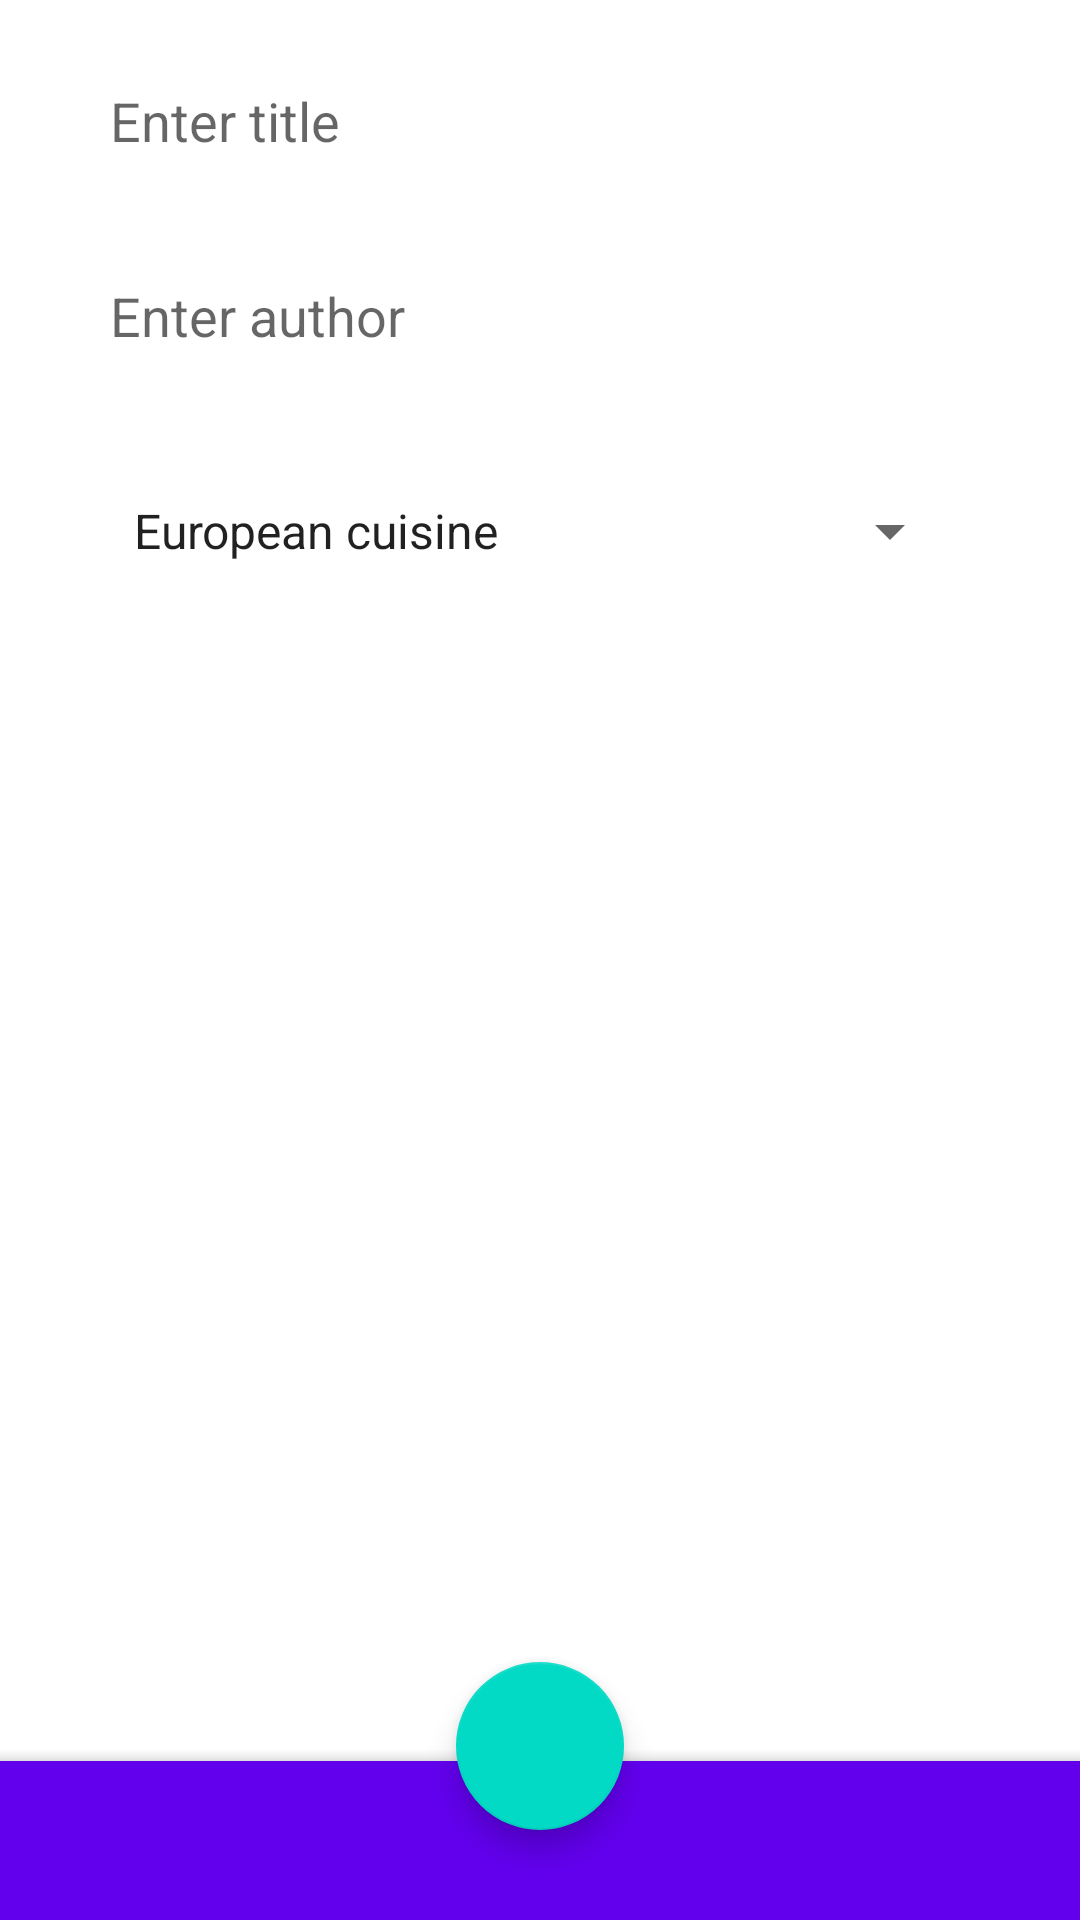

This screen was rendered from an Android layout file. Write that file and the resources it references.
<!-- AndroidManifest.xml: application theme Theme.RecipeBook -->
<!-- res/layout/recipe_content_fragment.xml -->
<?xml version="1.0" encoding="utf-8"?>
<androidx.constraintlayout.widget.ConstraintLayout xmlns:android="http://schemas.android.com/apk/res/android"
    xmlns:app="http://schemas.android.com/apk/res-auto"
    xmlns:tools="http://schemas.android.com/tools"
    android:id="@+id/coordinatorLayout"
    android:layout_width="match_parent"
    android:layout_height="match_parent"
    tools:context=".ui.NewRecipeFragment">

    <com.google.android.material.textfield.TextInputEditText
        android:id="@+id/recipe_author_edit"
        android:layout_width="284dp"
        android:layout_height="37dp"
        android:layout_marginTop="28dp"
        android:background="@android:color/transparent"
        android:gravity="start|top"
        android:hint="@string/edit_recipe_author"
        android:inputType="textMultiLine"
        app:layout_constraintEnd_toEndOf="@+id/recipe_title_edit"
        app:layout_constraintHorizontal_bias="0.0"
        app:layout_constraintStart_toStartOf="@+id/recipe_title_edit"
        app:layout_constraintTop_toBottomOf="@+id/recipe_title_edit"
        tools:ignore="MissingConstraints" />

    <com.google.android.material.textfield.TextInputEditText
        android:id="@+id/recipe_title_edit"
        android:layout_width="284dp"
        android:layout_height="37dp"
        android:layout_marginTop="28dp"
        android:background="@android:color/transparent"
        android:gravity="start|top"
        android:hint="@string/edit_recipe_title"
        android:inputType="textMultiLine"
        app:layout_constraintEnd_toEndOf="parent"
        app:layout_constraintHorizontal_bias="0.483"
        app:layout_constraintStart_toStartOf="parent"
        app:layout_constraintTop_toTopOf="parent"
        tools:ignore="MissingConstraints" />

    <com.google.android.material.bottomappbar.BottomAppBar
        android:id="@+id/bottomAppBar"
        style="@style/Widget.MaterialComponents.BottomAppBar.Colored"
        android:layout_width="407dp"
        android:layout_height="53dp"
        app:layout_constraintBottom_toBottomOf="parent"
        app:layout_constraintEnd_toEndOf="parent"
        app:layout_constraintStart_toStartOf="parent"
        tools:ignore="BottomAppBar" />

    <com.google.android.material.floatingactionbutton.FloatingActionButton
        android:id="@+id/ok"
        android:layout_width="wrap_content"
        android:layout_height="wrap_content"
        android:layout_marginBottom="30dp"
        android:contentDescription="@string/description_post_save"
        app:layout_anchor="@id/bottomAppBar"
        app:layout_constraintBottom_toBottomOf="@+id/bottomAppBar"
        app:layout_constraintEnd_toEndOf="parent"
        app:layout_constraintStart_toStartOf="parent"
        app:srcCompat="@drawable/ic_ok_24dp"
        tools:ignore="MissingConstraints" />

    <Spinner
        android:id="@+id/edit_category"
        android:layout_width="284dp"
        android:layout_height="38dp"
        android:layout_marginTop="28dp"
        android:entries="@array/category_names"
        app:layout_constraintEnd_toEndOf="@+id/recipe_author_edit"
        app:layout_constraintHorizontal_bias="0.0"
        app:layout_constraintStart_toStartOf="@+id/recipe_author_edit"
        app:layout_constraintTop_toBottomOf="@+id/recipe_author_edit" />


</androidx.constraintlayout.widget.ConstraintLayout>
<!-- resources referenced by this layout -->
<resources>
  <string-array name="category_names">
          <item>European cuisine</item>
          <item>Asian cuisine</item>
          <item>Oriental cuisine</item>
          <item>American cuisine</item>
          <item>Russian cuisine</item>
          <item>Mediterranean cuisine</item>
      </string-array>
  <string name="description_post_save">Save</string>
  <string name="edit_recipe_author">Enter author</string>
  <string name="edit_recipe_title">Enter title</string>
  <style name="Theme.RecipeBook" parent="Theme.MaterialComponents.DayNight.DarkActionBar">
          
          <item name="colorPrimary">@color/purple_500</item>
          <item name="colorPrimaryVariant">@color/purple_700</item>
          <item name="colorOnPrimary">@color/white</item>
          
          <item name="colorSecondary">@color/teal_200</item>
          <item name="colorSecondaryVariant">@color/teal_700</item>
          <item name="colorOnSecondary">@color/black</item>
          
          <item name="android:statusBarColor" tools:targetApi="l">?attr/colorPrimaryVariant</item>
          
      </style>
  <!-- not gathered from this repository: default colours our renderer supplied (Android Studio template values) -->
  <color name="purple_500">#FF6200EE</color>
  <color name="purple_700">#FF3700B3</color>
  <color name="teal_200">#FF03DAC5</color>
  <color name="teal_700">#FF018786</color>
  <color name="black">#FF000000</color>
  <color name="white">#FFFFFFFF</color>
</resources>
